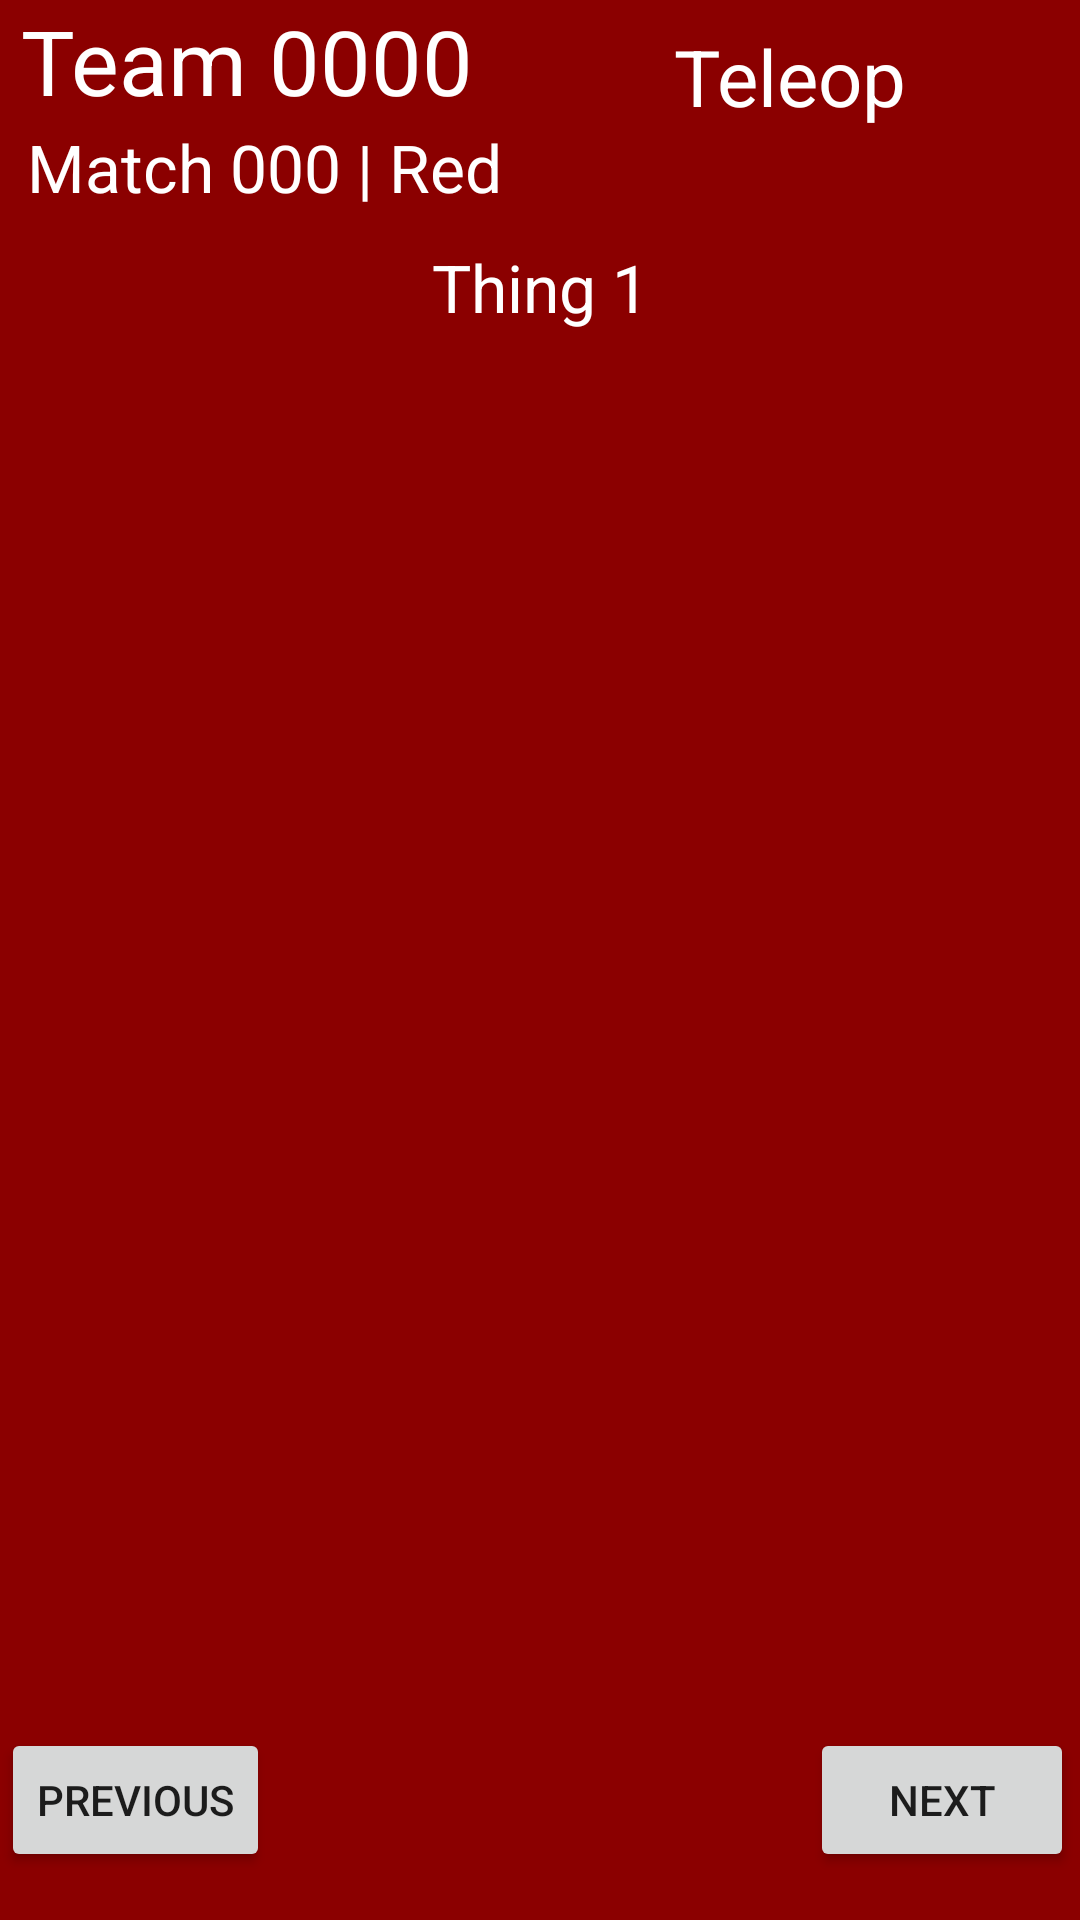

Here is an Android app screen rendered from its layout file. Give the layout XML and the strings, colors and styles it references.
<!-- AndroidManifest.xml: application theme AppTheme -->
<!-- res/layout/frc2019pg2.xml -->
<?xml version="1.0" encoding="utf-8"?>
<android.support.constraint.ConstraintLayout
    xmlns:android="http://schemas.android.com/apk/res/android"
    xmlns:app="http://schemas.android.com/apk/res-auto"
    xmlns:tools="http://schemas.android.com/tools"
    android:layout_width="match_parent"
    android:layout_height="match_parent"
    android:layout_margin="4dp"
    android:background="#8B0000"
    android:visibility="visible"
    tools:context=".FRC2019">


    <TextView
        android:id="@+id/match"
        android:layout_width="162dp"
        android:layout_height="32dp"
        android:layout_marginTop="2dp"
        android:tag="@string/match_tag"
        android:text="Match 000 | Red"
        android:textColor="#ffffff"
        android:textSize="22sp"
        app:layout_constraintLeft_toLeftOf="@id/vertical_guideline25"
        app:layout_constraintRight_toRightOf="@id/vertical_guideline25"
        app:layout_constraintTop_toBottomOf="@+id/team" />

    <TextView
        android:id="@+id/team"
        android:layout_width="166dp"
        android:layout_height="39dp"
        android:tag="@string/team_tag"
        android:text="Team 0000"
        android:textColor="#ffffff"
        android:textSize="30sp"
        app:layout_constraintLeft_toLeftOf="@id/vertical_guideline25"
        app:layout_constraintRight_toRightOf="@id/vertical_guideline25"
        app:layout_constraintTop_toTopOf="parent" />

    <Button
        android:id="@+id/next"
        android:layout_width="wrap_content"
        android:layout_height="wrap_content"
        android:layout_marginBottom="16dp"
        android:tag="@string/next_tag"
        android:text="Next"
        app:layout_constraintBottom_toBottomOf="parent"
        app:layout_constraintStart_toStartOf="@+id/vertical_guideline75" />

    <Button
        android:id="@+id/previous"
        android:layout_width="wrap_content"
        android:layout_height="wrap_content"
        android:layout_marginBottom="16dp"
        android:tag="@string/previous_tag"
        android:text="Previous"
        app:layout_constraintBottom_toBottomOf="parent"
        app:layout_constraintEnd_toStartOf="@+id/vertical_guideline25"
        tools:layout_editor_absoluteX="16dp" />

    <TextView
        android:id="@+id/title"
        android:layout_width="91dp"
        android:layout_height="43dp"
        android:layout_marginTop="8dp"
        android:text="Teleop"
        android:textColor="#ffffff"
        android:textSize="26sp"
        app:layout_constraintLeft_toLeftOf="@id/vertical_guideline75"
        app:layout_constraintRight_toRightOf="@id/vertical_guideline75"
        app:layout_constraintTop_toTopOf="parent" />

    <TextView
        android:id="@+id/starting_position"
        android:layout_width="wrap_content"
        android:layout_height="wrap_content"
        android:layout_marginTop="8dp"
        android:text="Thing 1"
        android:textColor="#ffffff"
        android:textSize="22sp"
        app:layout_constraintLeft_toLeftOf="@id/vertical_guideline"
        app:layout_constraintRight_toRightOf="@id/vertical_guideline"
        app:layout_constraintTop_toBottomOf="@+id/match" />

    <android.support.constraint.Guideline
        android:id="@+id/vertical_guideline"
        android:layout_width="wrap_content"
        android:layout_height="wrap_content"
        android:orientation="vertical"
        app:layout_constraintGuide_percent="0.5" />

    <android.support.constraint.Guideline
        android:id="@+id/vertical_guideline25"
        android:layout_width="wrap_content"
        android:layout_height="wrap_content"
        android:orientation="vertical"
        app:layout_constraintGuide_percent="0.25" />

    <android.support.constraint.Guideline
        android:id="@+id/vertical_guideline75"
        android:layout_width="wrap_content"
        android:layout_height="wrap_content"
        android:orientation="vertical"
        app:layout_constraintGuide_percent="0.75" />



</android.support.constraint.ConstraintLayout>
<!-- resources referenced by this layout -->
<resources>
  <string name="match_tag">Match</string>
  <string name="next_tag">Next</string>
  <string name="previous_tag">Previous</string>
  <string name="team_tag">Team</string>
  <style name="AppTheme" parent="Theme.AppCompat.Light.DarkActionBar">
          
          <item name="colorPrimary">@color/colorPrimary</item>
          <item name="colorPrimaryDark">@color/colorPrimaryDark</item>
          <item name="colorAccent">@color/colorAccent</item>
      </style>
  <color name="colorPrimary">#a50000</color>
  <color name="colorPrimaryDark">#720000</color>
  <color name="colorAccent">#f4ff30</color>
</resources>
